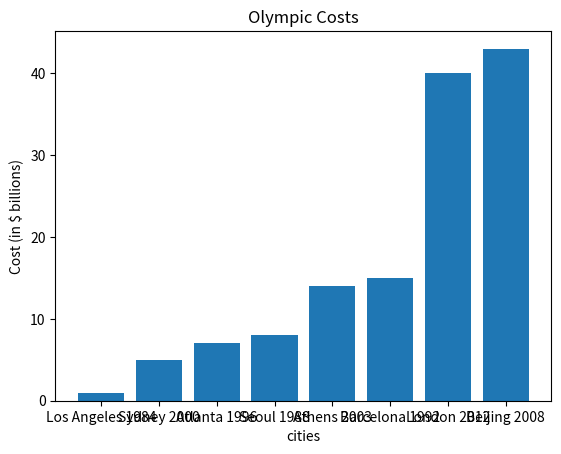

The matplotlib source for this figure:
#list the costs first
#then store it of sorted values
#print the sorted list
costs = [1,8,15,7,5,14,43,40]
costs.sort()
print(costs)

#import the matplotlib first
#Initializes shortcuts to graph and subgraph axes
#input the data of x axis and y axis
#set the color of the bars
#set the title of the diagram
#show the picture

cities = ['Los Angeles 1984','Sydney 2000','Atlanta 1996','Seoul 1988','Athens 2003','Barcelona 1992','London 2012','Beijing 2008']
import numpy
cities=numpy.array(cities)
costs=numpy.array(costs)
sortedcosts=costs.argsort()
sorted_cities=cities[sortedcosts]
sorted_costs=costs[sortedcosts]
import numpy as np
import matplotlib.pyplot as plt
fig, ax = plt.subplots()
plt.xlabel("cities")
plt.ylabel("costs")
bar_colors=['tab:blue','tab:blue','tab:blue','tab:blue','tab:blue','tab:blue','tab:blue','tab:blue']
ax.bar(cities,costs, color=bar_colors)
ax.set_ylabel('Cost (in $ billions)')
ax.set_title('Olympic Costs')  
plt.show()

